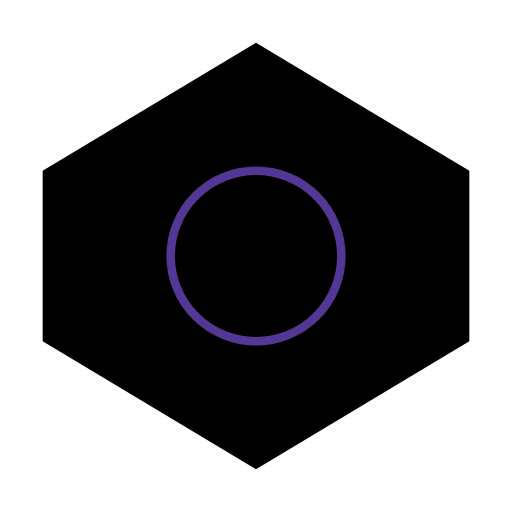
t = 0.00 s
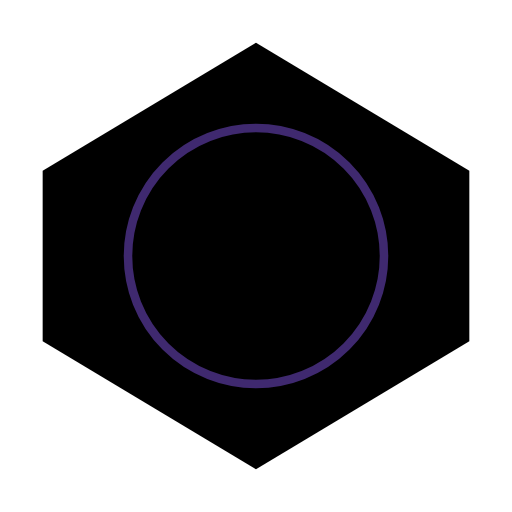
t = 0.38 s
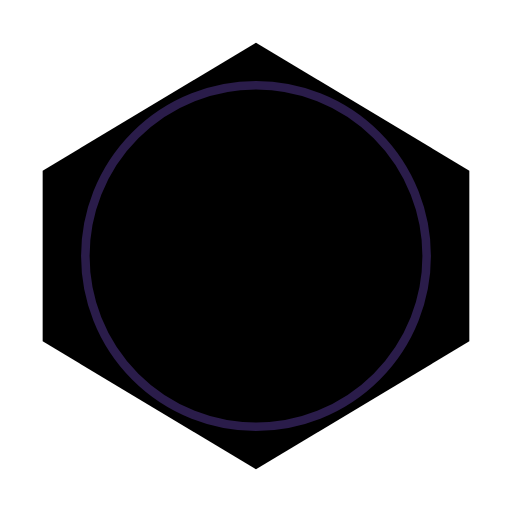
t = 0.75 s
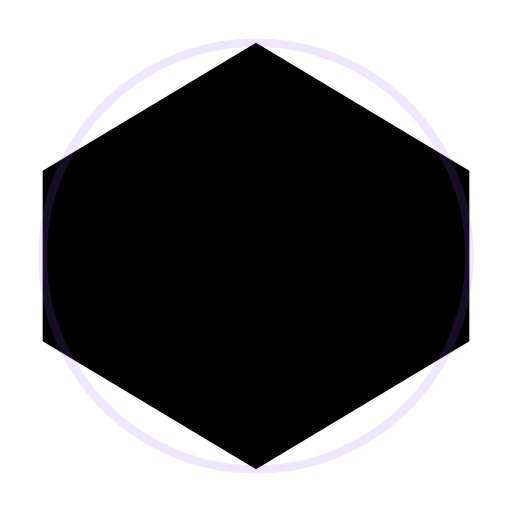
t = 1.13 s

The animated SVG that drew these frames (rendered in a browser with its animation timeline set to each time). Animation: 2 SMIL elements (animate=2); one cycle of 1.50 s, repeats indefinitely.

<?xml version="1.0" encoding="UTF-8"?>
<svg width="120" height="120" viewBox="0 0 120 120" xmlns="http://www.w3.org/2000/svg">
  <!-- Main Hexagon -->
  <polygon class="hexagon" points="60,10 110,40 110,80 60,110 10,80 10,40" />
  
  <!-- Inner Hexagon -->
  <polygon class="hexagon-inner" points="60,30 90,45 90,75 60,90 30,75 30,45" />
  
  <!-- Center Circle -->
  <circle class="hexagon-center" cx="60" cy="60" r="15" />
  
  <!-- Scan Lines -->
  <line class="scan-line" x1="35" y1="60" x2="85" y2="60" />
  <line class="scan-line" x1="45" y1="50" x2="75" y2="50" style="animation-delay: 0.2s" />
  <line class="scan-line" x1="45" y1="70" x2="75" y2="70" style="animation-delay: 0.4s" />
  
  <!-- Pulse Effect -->
  <circle class="pulse" cx="60" cy="60" r="40" fill="none" stroke="#8b5cf6" stroke-width="2" opacity="0">
    <animate attributeName="r" from="20" to="60" dur="1.5s" begin="0s" repeatCount="indefinite" />
    <animate attributeName="opacity" from="0.6" to="0" dur="1.5s" begin="0s" repeatCount="indefinite" />
  </circle>
</svg>
